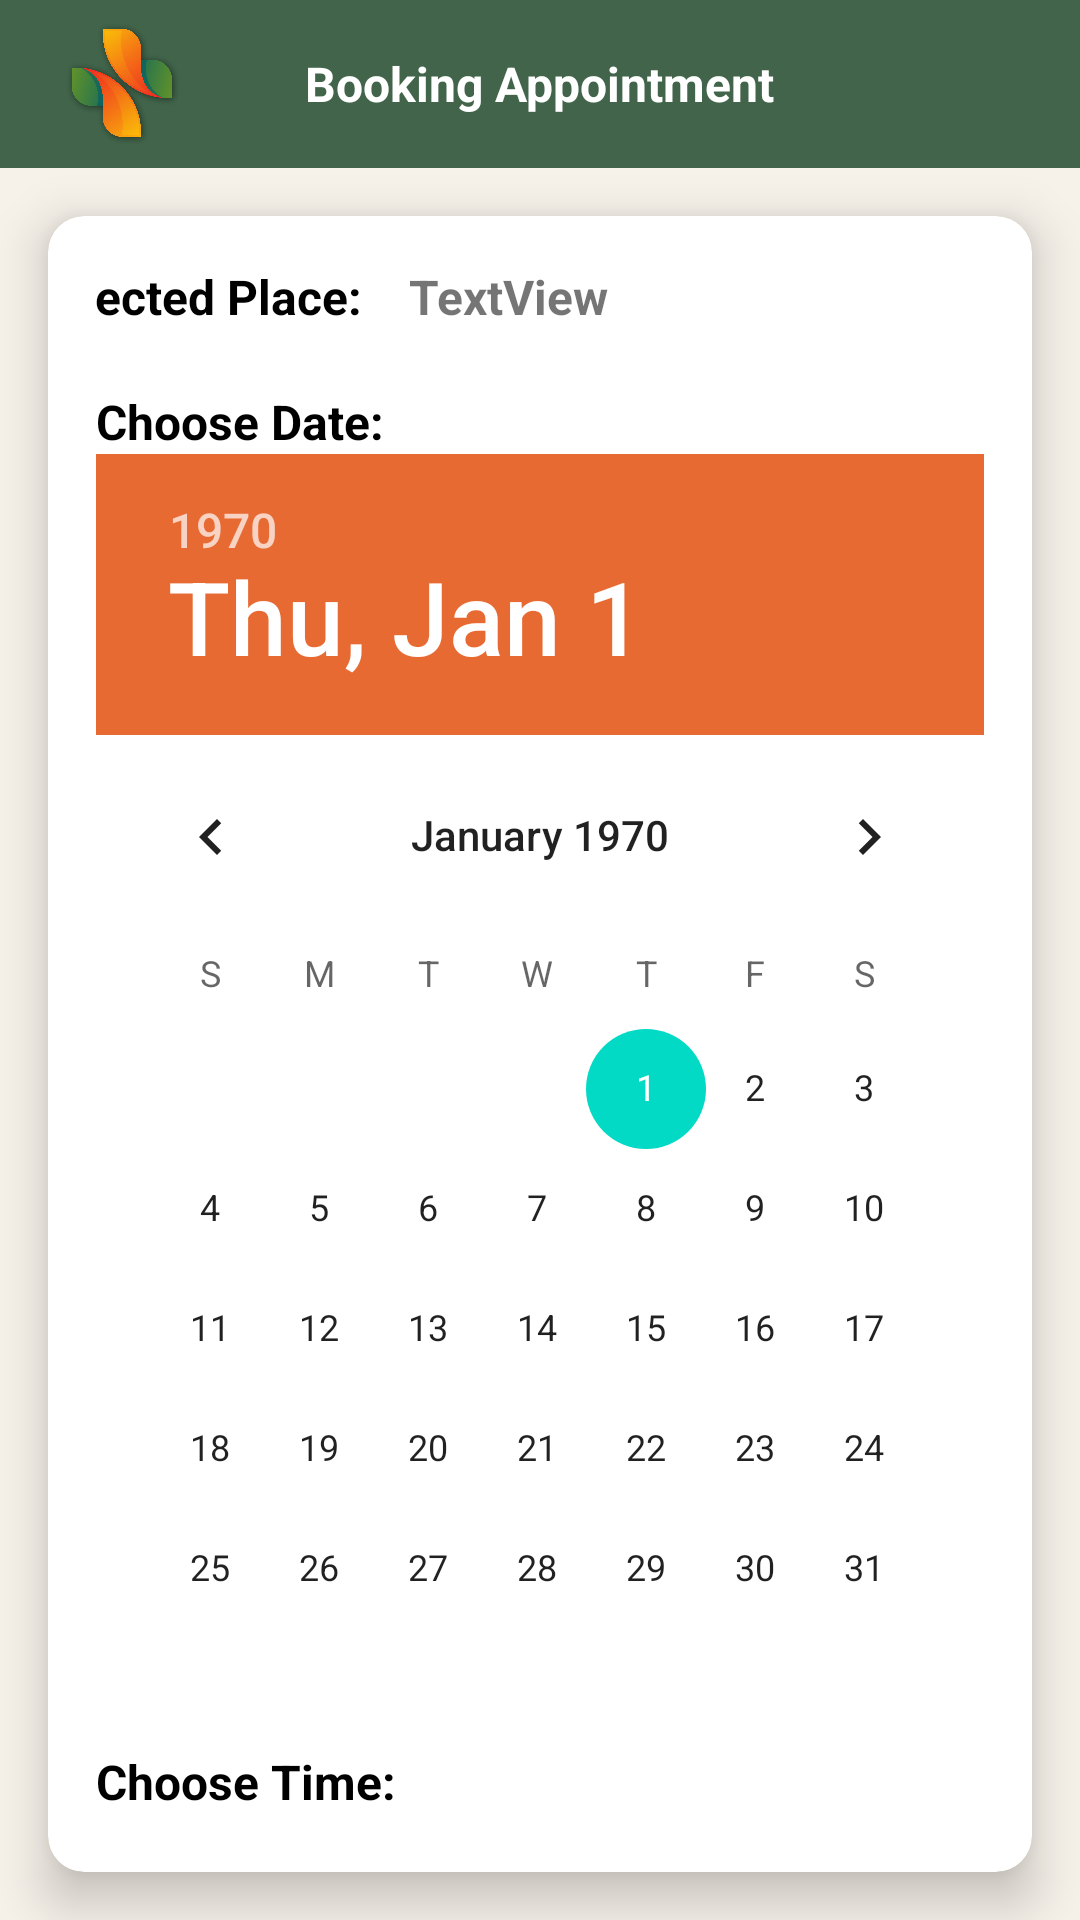

Reconstruct the res/layout file that produces this screen, plus the resources it refers to.
<!-- AndroidManifest.xml: application theme Theme.AppointmentApplication -->
<!-- res/layout/activity_booking.xml -->
<?xml version="1.0" encoding="utf-8"?>
<LinearLayout xmlns:android="http://schemas.android.com/apk/res/android"
    xmlns:app="http://schemas.android.com/apk/res-auto"
    xmlns:tools="http://schemas.android.com/tools"
    android:layout_width="match_parent"
    android:layout_height="match_parent"
    android:background="@color/milk"
    android:orientation="vertical">

    <androidx.appcompat.widget.Toolbar
        android:id="@+id/toolbar"
        android:layout_width="match_parent"
        android:layout_height="?attr/actionBarSize"
        android:background="@color/green"
        app:layout_constraintBottom_toTopOf="@+id/cardView3"
        app:layout_constraintEnd_toEndOf="parent"
        app:layout_constraintStart_toStartOf="parent"
        app:layout_constraintTop_toTopOf="parent"
        tools:ignore="MissingConstraints">

        <ImageView
            android:id="@+id/logoImageView"
            android:layout_width="50dp"
            android:layout_height="wrap_content"
            android:padding="5dp"
            android:src="@drawable/nav_logo" />

        <TextView
            android:id="@+id/textView8"
            android:layout_width="wrap_content"
            android:layout_height="wrap_content"
            android:layout_gravity="center"
            android:text="Booking Appointment"
            android:textColor="#FFFFFF"
            android:textSize="16sp"
            android:textStyle="bold"
            tools:layout_editor_absoluteX="157dp"
            tools:layout_editor_absoluteY="17dp" />


        <Button
            android:id="@+id/backToMain"
            android:layout_width="wrap_content"
            android:layout_height="wrap_content"
            android:layout_gravity="right"
            android:background="#00FFFFFF"
            app:icon="@drawable/arrow"
            app:iconGravity="end"
            app:iconPadding="0dp"
            app:iconSize="30dp"
            tools:layout_editor_absoluteX="323dp" />

    </androidx.appcompat.widget.Toolbar>

    <androidx.cardview.widget.CardView
        android:id="@+id/cardView3"
        android:layout_width="match_parent"
        android:layout_height="wrap_content"
        android:layout_marginStart="16dp"
        android:layout_marginTop="16dp"
        android:layout_marginEnd="16dp"

        android:layout_marginBottom="16dp"
        app:cardBackgroundColor="@color/white"
        app:cardCornerRadius="12dp"
        app:cardElevation="10dp"
        app:contentPadding="16dp"
        app:layout_constraintBottom_toBottomOf="parent"
        app:layout_constraintEnd_toEndOf="parent"
        app:layout_constraintStart_toStartOf="parent"
        app:layout_constraintTop_toBottomOf="@+id/toolbar">

        <LinearLayout
            android:layout_width="match_parent"
            android:layout_height="wrap_content"
            android:orientation="vertical">

            <androidx.constraintlayout.widget.ConstraintLayout
                android:layout_width="match_parent"
                android:layout_height="match_parent"
                android:layout_marginBottom="20dp">

                <TextView
                    android:id="@+id/placeNameLabel"
                    android:layout_width="wrap_content"
                    android:layout_height="wrap_content"
                    android:layout_marginEnd="16dp"
                    android:text="Selected Place:"
                    android:textColor="#000000"
                    android:textSize="16sp"
                    android:textStyle="bold"
                    app:layout_constraintBottom_toBottomOf="parent"
                    app:layout_constraintEnd_toStartOf="@+id/placeNameTXV"
                    app:layout_constraintTop_toTopOf="parent"
                    app:layout_constraintVertical_bias="0.0"
                    tools:ignore="MissingConstraints" />

                <TextView
                    android:id="@+id/placeNameTXV"
                    android:layout_width="wrap_content"
                    android:layout_height="wrap_content"
                    android:text="TextView"
                    android:textSize="16sp"
                    android:textStyle="bold"
                    app:layout_constraintBottom_toBottomOf="parent"
                    app:layout_constraintEnd_toEndOf="parent"
                    app:layout_constraintHorizontal_bias="0.455"
                    app:layout_constraintStart_toStartOf="parent"
                    app:layout_constraintTop_toTopOf="parent"
                    app:layout_constraintVertical_bias="0.0" />
            </androidx.constraintlayout.widget.ConstraintLayout>

            <TextView
                android:id="@+id/placeNameLabel2"
                android:layout_width="match_parent"
                android:layout_height="wrap_content"
                android:text="Choose Date:"
                android:textColor="#000000"
                android:textSize="16sp"
                android:textStyle="bold"
                app:layout_constraintBottom_toBottomOf="parent"
                app:layout_constraintTop_toTopOf="parent"
                tools:layout_editor_absoluteX="-1dp" />

            <DatePicker
                android:id="@+id/calendarView"
                android:layout_width="match_parent"
                android:layout_height="wrap_content"
                android:datePickerMode="calendar"
                android:headerBackground="@color/orange"
                android:yearListSelectorColor="@color/orange"
                app:layout_constraintBottom_toTopOf="@id/timeSpinner"
                app:layout_constraintEnd_toEndOf="parent"
                app:layout_constraintHorizontal_bias="1.0"
                app:layout_constraintStart_toStartOf="parent"
                app:layout_constraintTop_toBottomOf="@id/toolbar" />

            <TextView
                android:id="@+id/placeNameLabel3"
                android:layout_width="match_parent"
                android:layout_height="wrap_content"
                android:text="Choose Time:"
                android:textColor="#000000"
                android:textSize="16sp"
                android:textStyle="bold"
                app:layout_constraintBottom_toBottomOf="parent"
                app:layout_constraintTop_toTopOf="parent"
                tools:layout_editor_absoluteX="-1dp" />

            <Spinner
                android:id="@+id/timeSpinner"
                android:layout_width="match_parent"
                android:layout_height="wrap_content"
                android:layout_marginTop="10dp"
                android:layout_marginBottom="20dp"
                android:entries="@array/appointment_times"
                android:spinnerMode="dialog"
                app:layout_constraintBottom_toTopOf="@id/submitAppointment"
                app:layout_constraintEnd_toEndOf="parent"
                app:layout_constraintStart_toStartOf="parent"
                app:layout_constraintTop_toBottomOf="@id/calendarView" />

            <Button
                android:id="@+id/submitAppointment"
                android:layout_width="wrap_content"
                android:layout_height="wrap_content"
                android:backgroundTint="@color/purple_500"
                android:text="Submit Appointment"
                android:textStyle="bold"
                app:cornerRadius="100dp"
                app:layout_constraintStart_toStartOf="parent" />
        </LinearLayout>

    </androidx.cardview.widget.CardView>


</LinearLayout>
<!-- resources referenced by this layout -->
<resources>
  <string-array name="appointment_times">
  
              <item>09:00 AM</item>
              <item>10:00 AM</item>
              <item>11:00 AM</item>
              <item>12:00 PM</item>
              <item>01:00 PM</item>
              <item>02:00 PM</item>
              <item>03:00 PM</item>
              <item>04:00 PM</item>
              <item>05:00 PM</item>
  
          </string-array>
  <color name="green">#41644A</color>
  <color name="milk">#F6F1E9</color>
  <color name="orange">#E86A33</color>
  <color name="purple_500">#41644A</color>
  <color name="white">#FFFFFFFF</color>
  <!-- drawable arrow: png bitmap (drawable, 4971 bytes) -->
  <!-- drawable nav_logo: png bitmap (drawable, 229377 bytes) -->
  <style name="Theme.AppointmentApplication" parent="Theme.MaterialComponents.DayNight.DarkActionBar">
          
          <item name="colorPrimary">@color/purple_500</item>
          <item name="colorPrimaryVariant">@color/purple_700</item>
          <item name="colorOnPrimary">@color/white</item>
          
          <item name="colorSecondary">@color/teal_200</item>
          <item name="colorSecondaryVariant">@color/teal_700</item>
          <item name="colorOnSecondary">@color/black</item>
          
          <item name="android:statusBarColor">?attr/colorPrimaryVariant</item>
          
      </style>
  <color name="purple_700">#263A29</color>
  <color name="teal_200">#FF03DAC5</color>
  <color name="teal_700">#FF018786</color>
  <color name="black">#FF000000</color>
</resources>
